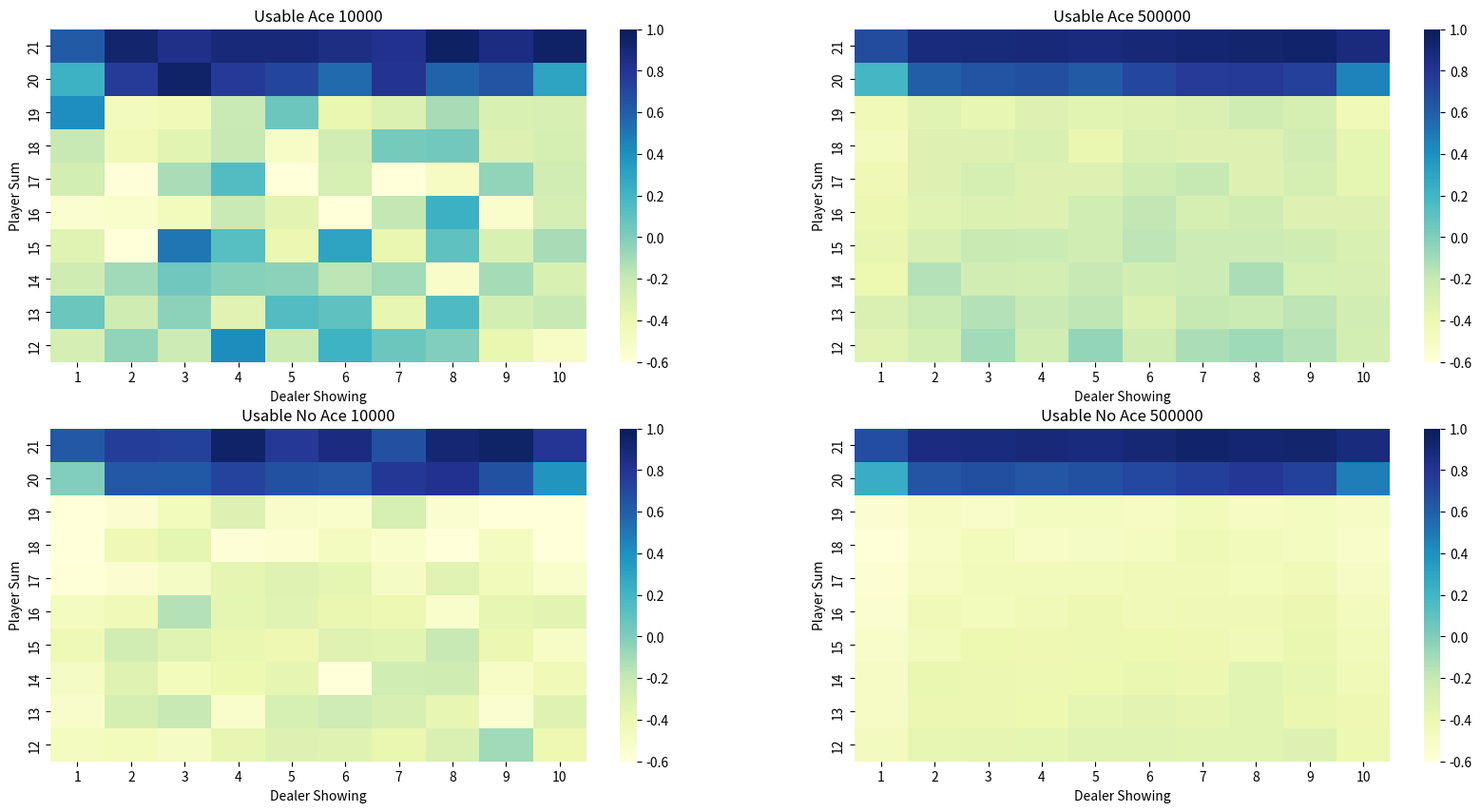
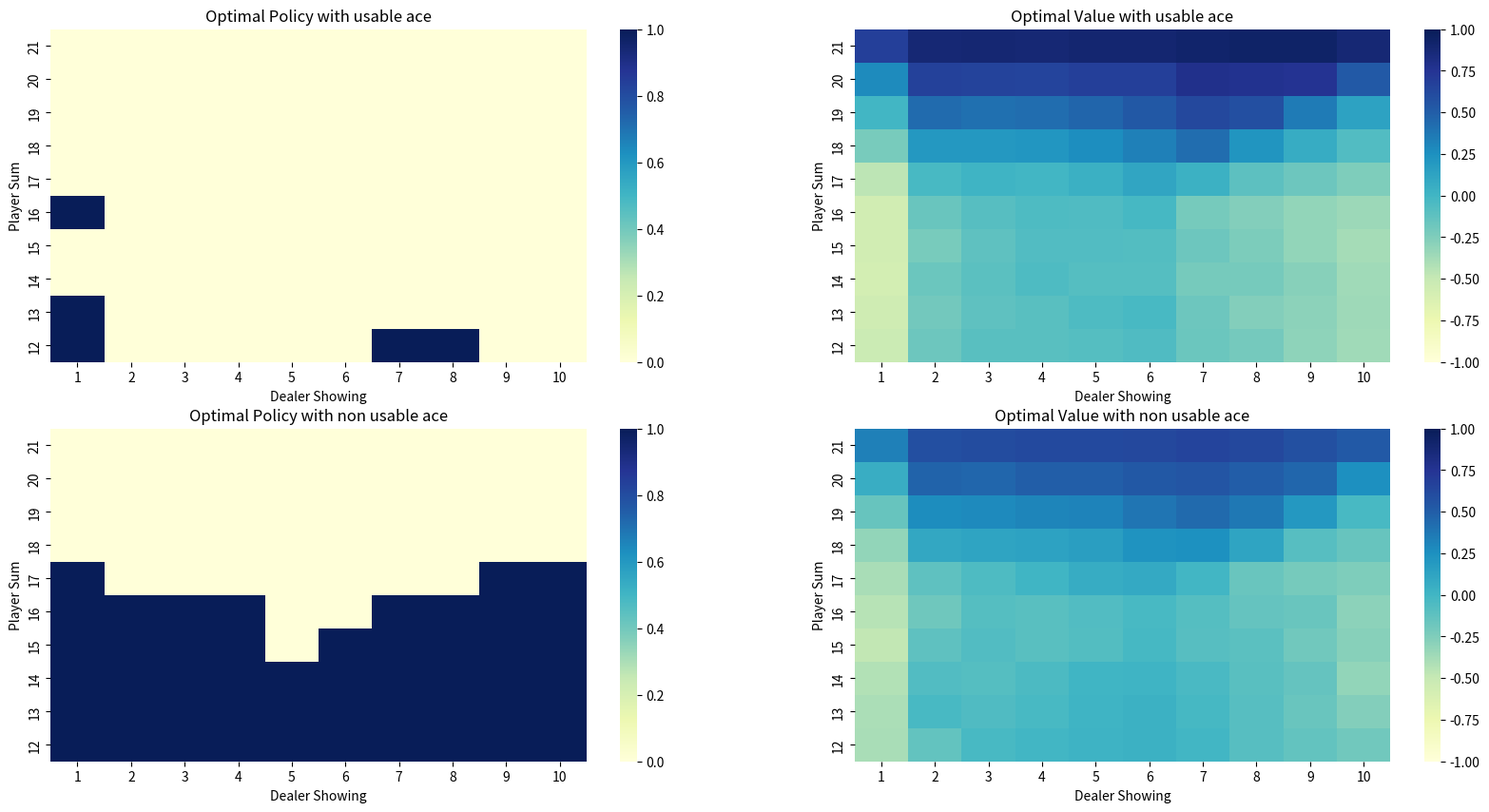
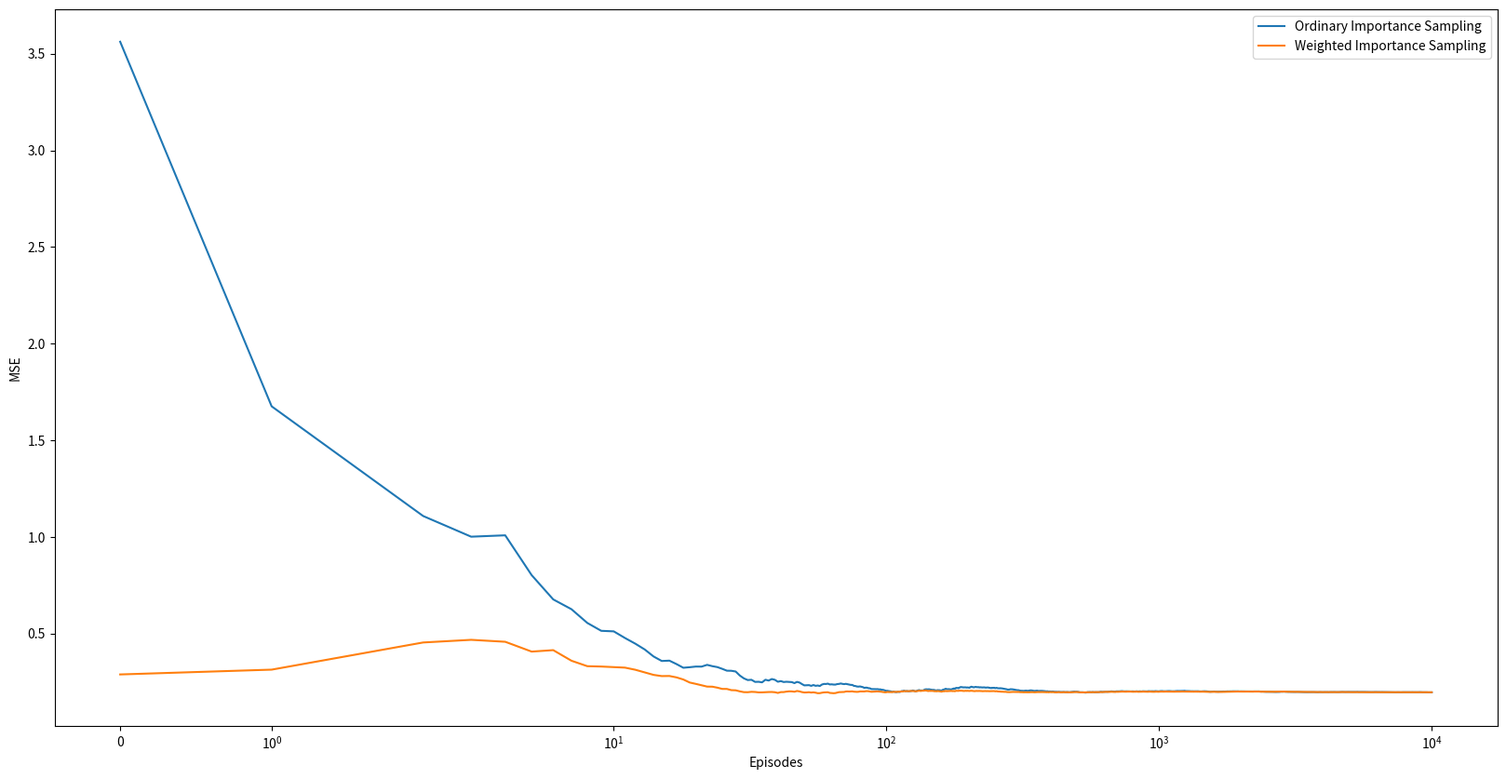

Generate these figures, in order, with matplotlib:
#!/usr/bin/env python
# coding: utf-8

# In[66]:


import numpy as np
import matplotlib.pyplot as plt
import random
import seaborn
from tqdm import tqdm                  #this is used to detect infinite loops for debugging


# In[67]:


'''
Class used as a template to implement BlackJack
Defination of state - (current sum, dealers showing, ace is usable?)
'''
class BlackJack:
    
    '''
    Constructor defines all the important parameters required to make an environment
    '''
    def __init__(self):
        
        #array to store all actions
        self.actions = [1,0]     #0-> stick, 1->hit
        
        #define player policy
        self.player_policy = np.ones(22, dtype=int)
        self.player_policy[20] = self.actions[1]
        self.player_policy[21] = self.actions[1]
        
        #define dealer policy
        self.dealer_policy = np.ones(22, dtype=int)
        for i in range(17,22):
            self.dealer_policy[i] = self.actions[1]
        
    '''
    Function to generate Monte Carlo series by playing BlackJack game.
    This function has the option to start from a random state using the boolean parameter random_initial_state
    and also take a random action using parameter random_initial_action.
    Parameter onpolicy controlls whether we are using on-policy or off-policy methods (onpolicy = True imples on-policy method)
    '''
    def playGame(self, onpolicy = True, random_initial_state = False, random_initial_action = False):
        #generate initial state varaibles
        player_sum = 0
        dealer_sum = 0
        
        usable_player_ace = False
        usable_dealer_ace = False
        
        dealer_card1 = -1
        dealer_card2 = -1
        
        if not random_initial_state:
            
            #hit till the player sum reaches 12
            while(player_sum < 12):

                #selecting card 1-12 where 1-> Ace, 2-9 normal numbered cards, 10-12 are face cards
                #10-12 group is then brought down to 10 so that they can be used as their value
                card = min(random.randint(1,12), 10)

                #add card value to player_sum
                if(card == 1):
                    player_sum += 11
                else:
                    player_sum += card
                
                #initially if we have a sum greater than 21 then we must have two usable aces as the loop
                #terminates when player_sum >= 12
                if(player_sum > 21):
                    #there are two aces taking one as 1
                    player_sum-=10
                else:
                    # updating usable_player_ace using OR operator
                    usable_player_ace |= (card == 1)

            #dealer will show card1
            dealer_card1 = min(random.randint(1,12), 10)
            dealer_card2 = min(random.randint(1,12), 10)
        else:
            #generate a random initial state
            player_sum = random.randint(12,21)
            dealer_card1 = random.randint(1,10)
            usable_player_ace = bool(random.randint(0,1))
            dealer_card2 = min(random.randint(1,12), 10)
        
        #calculate the sum of cards for the dealer
        if(dealer_card1 == 1):
            dealer_sum += 11
        else:
            dealer_sum += dealer_card1
            
        if(dealer_card2 == 1):
            dealer_sum += 11
        else:
            dealer_sum += dealer_card2
            
        #set usable_dealer_ace to true accordingly
        usable_dealer_ace = (dealer_card1 == 1 or dealer_card2 == 1)
        
        #removing one usable ace if dealer busts
        if(dealer_sum > 21):
            #there are two aces taking one as 1
            dealer_sum-=10
            
        #create the state
        state = (player_sum, dealer_card1, usable_player_ace)
        
        #keep track of trajectory for MC series
        player_history = []
        
        # player starts playing...
        while(True):
            
            #if we have to take a random_initial_action we take it and then set the flag to False
            if(random_initial_action):
                action = np.random.choice(self.actions)
                random_initial_action = False
            elif not (onpolicy):
                #using behaviour policy as mentioned in the book
                if(random.random() < 0.5):
                    action = self.actions[0]
                else:
                    action = self.actions[1]
            else:
                #taking action using the player policy
                action = self.player_policy[player_sum]
            
            # update player history for MC series
            player_history.append([state, action])
            
            #if the player sticks break the current loop
            if(action == self.actions[1]):
                break
            
            # if the loop continues we have to hit
            # we hit using hit same method used to generate initial states
            card = min(random.randint(1,12), 10)
            
            #counting the number of aces the player has
            player_ace_count = int(usable_player_ace)
            
            if(card == 1):
                player_ace_count += 1
                player_sum += 11
            else:
                player_sum += card
                
            #Change usable aces to non usable aces to keep the player_sum below 21
            while(player_sum > 21 and player_ace_count != 0):
                player_sum -= 10
                player_ace_count -= 1
            
            #player busts and nothing can be done to save him
            if(player_sum > 21):
                return -1, player_history
            
            #if the number of aces is 1 we set usable ace to True
            #number of usable aces can't exceed 1 as then the player will bust
            usable_player_ace = (player_ace_count == 1)
            
        #Dealer's turn
        while(True):
            
            #dealer is taking aciton only based in the given policy
            action = self.dealer_policy[dealer_sum]
            
            #if the dealer sticks then break the loop
            if(action == self.actions[1]):
                break
                
            # if we didn't stick we have to hit
            # we hit using the same method used to generate initial states
            d_card = min(random.randint(1,12), 10)
            
            #initialise ace count for the dealer
            dealer_ace_count = int(usable_dealer_ace)
            
            # adding the card value to dealer_sum
            if(d_card == 1):
                dealer_ace_count += 1
                dealer_sum += 11
            else:
                dealer_sum += d_card
                
            # now we check for bust in the dealer_sum and try to prevent that by change value of aces to 1
            while(dealer_sum > 21 and dealer_ace_count != 0):
                dealer_sum -= 10
                dealer_ace_count -= 1
            
            # if the dealer still busts we return reward according to what is given in the question
            if(dealer_sum > 21):
                return 1, player_history
            usable_dealer_ace = (dealer_ace_count == 1)
            
        #if both the players stick then we decide who won based on their sum of cards
        if(player_sum > dealer_sum):
            return 1, player_history
        elif(player_sum == dealer_sum):
            return 0, player_history
        else:
            return -1, player_history
        
    def mc_onpolicy(self, episodes):
        #reseting player policy as some function update the player policy
        self.player_policy = np.ones(22, dtype=int)
        self.player_policy[20] = self.actions[1]
        self.player_policy[21] = self.actions[1]
        
        #initialising arrays to store state values
        usable_ace = np.zeros((10,10))
        usable_ace_count = np.ones((10,10))
        
        usable_no_ace = np.zeros((10,10))
        usable_no_ace_count = np.ones((10,10))
        
        # running episodes and then updating state values to plot the data
        for i in range(episodes):
            reward, player_history = self.playGame(True)
            for (player_sum, dealer_card1, ace), action in player_history:
                player_sum -= 12
                dealer_card1 -= 1
                if(ace):
                    usable_ace[player_sum, dealer_card1] += reward
                    usable_ace_count[player_sum, dealer_card1] += 1
                else:
                    usable_no_ace[player_sum, dealer_card1] += reward
                    usable_no_ace_count[player_sum, dealer_card1] += 1
                    
        #returns average rewards
        return usable_ace/usable_ace_count, usable_no_ace/usable_no_ace_count
    
    def mc_exploring_starts(self, episodes):
        #reseting player policy as some function update the player policy
        self.player_policy = np.ones(22, dtype=int)
        self.player_policy[20] = self.actions[1]
        self.player_policy[21] = self.actions[1]
        
        #the extra dimension is added for action to get action values
        action_value = np.zeros((10,10,2,2))
        action_value_count = np.ones((10,10,2,2))
        
        # running episodes and then updating state values to plot the data
        for i in range(episodes):
            reward, player_history = self.playGame(True, True, True)
            for (player_sum, dealer_card1, ace), action in player_history:
                ace = int(ace)
                player_sum-=12
                dealer_card1-=1
                action_value[player_sum, dealer_card1, ace, action] += reward
                action_value_count[player_sum, dealer_card1, ace, action] += 1
                
                # updating current policy by being greedy
                self.player_policy[player_sum + 12] = np.argmax(action_value[player_sum, dealer_card1, ace, :] / action_value_count[player_sum, dealer_card1, ace, :])
            
        # return average of action_values
        return action_value / action_value_count
                    
    def mc_offpolicy(self, episodes):
        #reseting player policy as some function update the player policy
        self.player_policy = np.ones(22, dtype=int)
        self.player_policy[20] = self.actions[1]
        self.player_policy[21] = self.actions[1]
        
        #initialise arrays to store importance sampling ratio (pho) and returns
        rho = np.ones(episodes)
        returns = np.zeros(episodes)
        
        #all the episodes and generate importance sampling ratio for all episodes
        for i in range(episodes):
            reward, player_history = self.playGame(False)
            for (player_sum, dealer_card1, ace), action in player_history:
                
                # if the target policy and behaviour policy give different actions then in this case target policy will give output 0
                # else we multiply by 2 which is equivalent to divding by behaviour policy which is equiprobable
                if(action == self.player_policy[player_sum]):
                    rho[i]*=2
                else:
                    rho[i] = 0
                    break
            returns[i] = reward
        
        # calculating importance sampling both ordinary and weighted
        weighted_returns = np.cumsum(rho*returns)
        rho = np.cumsum(rho)
        
        ordinary_sampling = weighted_returns / np.array(range(1,episodes+1,1))
        weighted_sampling = np.divide(weighted_returns, rho, out=np.zeros_like(weighted_returns), where=rho!=0)
        
        return ordinary_sampling, weighted_sampling
    
    '''
    This function generates Fig5.1. I have used an heatmap to represent 3D plot present in the book here the darker colours represent a higher value and a ligher
    colour represents a smaller value
    '''
    def generatefig51(self):
        usable_ace1, usable_no_ace1 = self.mc_onpolicy(10000)
        usable_ace2, usable_no_ace2 = self.mc_onpolicy(500000)
        
        fig, axes = plt.subplots(2,2,figsize=(20,10))
        
        fig = seaborn.heatmap(usable_ace1[::-1], cmap="YlGnBu", ax=axes[0][0], xticklabels=range(1,11), yticklabels=range(12,22)[::-1], vmin=-0.6, vmax=1)
        fig.set_xlabel("Dealer Showing")
        fig.set_ylabel("Player Sum")
        fig.set_title("Usable Ace 10000")
        
        fig = seaborn.heatmap(usable_ace2[::-1], cmap="YlGnBu", ax=axes[0][1], xticklabels=range(1,11), yticklabels=range(12,22)[::-1], vmin=-0.6, vmax=1)
        fig.set_xlabel("Dealer Showing")
        fig.set_ylabel("Player Sum")
        fig.set_title("Usable Ace 500000")
        
        fig = seaborn.heatmap(usable_no_ace1[::-1], cmap="YlGnBu", ax=axes[1][0], xticklabels=range(1,11), yticklabels=range(12,22)[::-1], vmin=-0.6, vmax=1)
        fig.set_xlabel("Dealer Showing")
        fig.set_ylabel("Player Sum")
        fig.set_title("Usable No Ace 10000")
        
        fig = seaborn.heatmap(usable_no_ace2[::-1], cmap="YlGnBu", ax=axes[1][1], xticklabels=range(1,11), yticklabels=range(12,22)[::-1], vmin=-0.6, vmax=1)
        fig.set_xlabel("Dealer Showing")
        fig.set_ylabel("Player Sum")
        fig.set_title("Usable No Ace 500000")    
        
    '''
    This function generates Fig5.2. I have used an heatmap to represent 3D plot present in the book here the darker colours represent a higher value and a ligher
    colour represents a smaller value.
    For policy plot also heatmap is used but it uses darker colour to represent 1 that is hit and lighter to represent 0 which is stick
    '''
    def generatefig52(self):
        action_values = self.mc_exploring_starts(500000)
        
        # calculating final optimal values and policy
        usable_ace = np.max(action_values[:,:,0,:], axis=-1)
        usable_no_ace = np.max(action_values[:,:,1,:], axis=-1)
        
        policy_ace = np.argmax(action_values[:,:,0,:], axis=-1)
        policy_no_ace = np.argmax(action_values[:,:,1,:], axis=-1)
        
        fig, axes = plt.subplots(2,2,figsize=(20,10))
        
        fig = seaborn.heatmap(policy_ace[::-1], cmap="YlGnBu",ax=axes[0][0], xticklabels=range(1,11), yticklabels=range(12,22)[::-1], vmin=0, vmax=1)
        fig.set_xlabel("Dealer Showing")
        fig.set_ylabel("Player Sum")
        fig.set_title("Optimal Policy with usable ace")
        
        fig = seaborn.heatmap(usable_ace[::-1], ax=axes[0][1], cmap="YlGnBu", xticklabels=range(1,11), yticklabels=range(12,22)[::-1], vmin=-1, vmax=1)
        fig.set_xlabel("Dealer Showing")
        fig.set_ylabel("Player Sum")
        fig.set_title("Optimal Value with usable ace")
        
        fig = seaborn.heatmap(policy_no_ace[::-1], ax=axes[1][0], cmap="YlGnBu", xticklabels=range(1,11), yticklabels=range(12,22)[::-1], vmin=0, vmax=1)
        fig.set_xlabel("Dealer Showing")
        fig.set_ylabel("Player Sum")
        fig.set_title("Optimal Policy with non usable ace")
        
        fig = seaborn.heatmap(usable_no_ace[::-1], ax=axes[1][1], cmap="YlGnBu", xticklabels=range(1,11), yticklabels=range(12,22)[::-1], vmin=-1, vmax=1)
        fig.set_xlabel("Dealer Showing")
        fig.set_ylabel("Player Sum")
        fig.set_title("Optimal Value with non usable ace")
        
    '''
    This function generates fig5.3 and for that it used the weighted and ordinary importance sampling from mc_offploicy method and then
    calculates mean square error over 100 runs
    '''
    def generatefig53(self):
        #true value and number of episodes taken from the book
        value = -0.27726
        episodes = 10000
        
        ordinary_error = np.zeros(episodes)
        weighted_error = np.zeros(episodes)
        
        # calculated error in this loop
        for i in range(100):
            ordinary_sampling, weighted_sampling = self.mc_offpolicy(episodes)
            ordinary_error += (ordinary_sampling - value)**2
            weighted_error += (weighted_sampling - value)**2
        ordinary_error /= 100
        weighted_error /= 100
        
        plt.figure(figsize=(20,10))
        plt.plot(ordinary_error, label='Ordinary Importance Sampling')
        plt.plot(weighted_error, label='Weighted Importance Sampling')
        plt.xlabel('Episodes')
        plt.ylabel('MSE')
        plt.xscale("symlog")
        plt.legend()
        


# In[71]:


blackjack = BlackJack()
blackjack.generatefig51()


# In[72]:


blackjack.generatefig52()


# In[70]:


blackjack.generatefig53()


# In[ ]:
